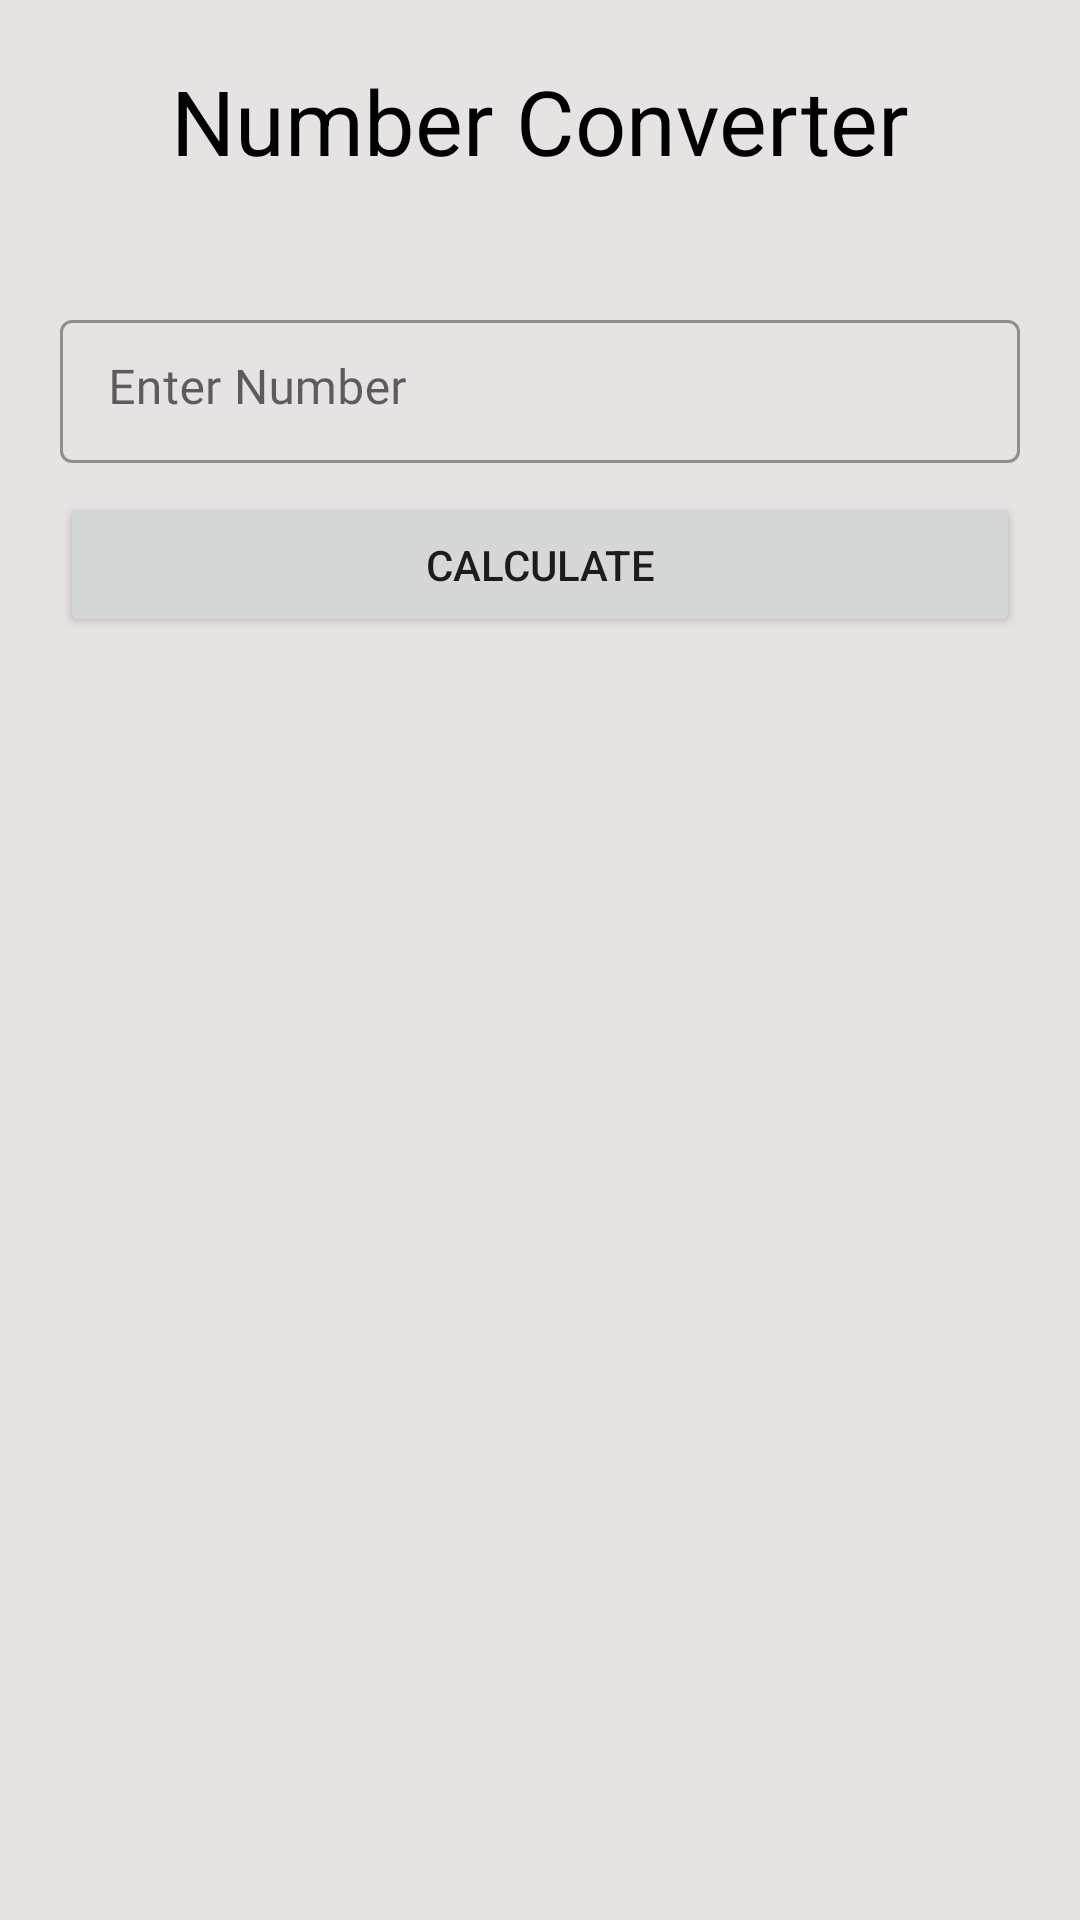

The Android layout XML behind this screen, and the referenced resources:
<!-- AndroidManifest.xml: application theme Theme.AkashTechnolabsInternship -->
<!-- res/layout/fragment_number_converter.xml -->
<?xml version="1.0" encoding="utf-8"?>
<RelativeLayout xmlns:android="http://schemas.android.com/apk/res/android"
    xmlns:tools="http://schemas.android.com/tools"
    android:layout_width="match_parent"
    android:layout_height="match_parent"
    xmlns:app="http://schemas.android.com/apk/res-auto"
    tools:context=".fragments.NumberConverterFragment"
    android:background="@color/colorLightGreyShade2">

    <TextView
        android:id="@+id/txtNumberConverterLabel"
        android:layout_width="wrap_content"
        android:layout_height="wrap_content"
        android:text="@string/number_converter"
        style="@style/mainLabel"
        android:layout_centerHorizontal="true"
        android:layout_marginTop="20dp"/>

    <RelativeLayout
        android:id="@+id/fromLinear"
        android:layout_below="@+id/txtNumberConverterLabel"
        android:layout_width="match_parent"
        android:layout_height="wrap_content"
        android:layout_marginStart="20dp"
        android:layout_marginEnd="20dp"
        android:layout_marginTop="10dp"
        android:background="@drawable/spinner_background"
        android:orientation="horizontal">

        <Spinner
            android:id="@+id/spinnerFrom"
            android:layout_width="match_parent"
            android:layout_height="wrap_content"
            android:layout_centerVertical="true"
            android:layout_gravity="center"
            android:background="@android:color/transparent"
            android:gravity="center"
            android:padding="10dp"
            android:spinnerMode="dropdown" />

        <ImageView
            android:layout_width="wrap_content"
            android:layout_height="wrap_content"
            android:layout_alignParentEnd="true"
            android:layout_centerVertical="true"
            android:layout_gravity="center"
            android:padding="10dp"
            android:src="@drawable/ic_baseline_keyboard_arrow_down_24"
            android:contentDescription="@string/drawable_down" />

    </RelativeLayout>

    <TextView
        android:id="@+id/spinnerError"
        android:layout_width="wrap_content"
        android:layout_height="wrap_content"
        android:text="@string/please_select_one_option"
        android:layout_below="@+id/fromLinear"
        android:layout_marginStart="20dp"
        android:textColor="@color/colorRed"
        android:visibility="gone"/>

    <com.google.android.material.textfield.TextInputLayout
        android:id="@+id/layoutWeight"
        android:layout_width="match_parent"
        android:layout_height="wrap_content"
        android:layout_below="@id/spinnerError"
        style="@style/Widget.MaterialComponents.TextInputLayout.OutlinedBox.Dense"
        android:hint="@string/enter_number"
        android:layout_marginTop="10dp"
        android:layout_marginStart="20dp"
        android:layout_marginEnd="20dp"
        app:hintAnimationEnabled="true"
        app:hintEnabled="true"
        app:hintTextAppearance="@style/MyHintStyle">

        <com.google.android.material.textfield.TextInputEditText
            android:id="@+id/txtNumber"
            android:layout_width="match_parent"
            android:layout_height="match_parent"
            style="@style/sansProSemiBold"
            android:gravity="start|top"
            android:inputType="text"
            android:longClickable="false"
            android:textColor="@color/colorPrimaryText"/>

    </com.google.android.material.textfield.TextInputLayout>

    <Button
        android:id="@+id/btnCalculate"
        android:layout_width="match_parent"
        android:layout_height="wrap_content"
        android:text="@string/calculate"
        android:layout_below="@+id/layoutWeight"
        android:layout_marginStart="20dp"
        android:layout_marginEnd="20dp"
        android:layout_marginTop="10dp"/>

    <ScrollView
        android:id="@+id/answerScrollView"
        android:layout_width="match_parent"
        android:layout_height="wrap_content"
        android:layout_below="@+id/btnCalculate"
        android:layout_marginStart="20dp"
        android:layout_marginEnd="20dp"
        android:layout_marginTop="20dp"
        android:visibility="gone">

        <LinearLayout
            android:layout_width="match_parent"
            android:layout_height="wrap_content"
            android:orientation="vertical">

            <TextView
                android:layout_width="wrap_content"
                android:layout_height="wrap_content"
                android:text="@string/converted_numbers"
                android:layout_gravity="center_horizontal"
                style="@style/mainLabel"/>

            <LinearLayout
                android:layout_width="match_parent"
                android:layout_height="wrap_content"
                android:orientation="horizontal"
                android:weightSum="2"
                android:layout_marginTop="20dp">

                <TextView
                    android:layout_width="0dp"
                    android:layout_height="wrap_content"
                    android:layout_weight="1"
                    android:text="@string/binary"
                    style="@style/secondaryLabel"/>

                <TextView
                    android:id="@+id/answerBinary"
                    android:layout_width="0dp"
                    android:layout_height="wrap_content"
                    android:layout_weight="1"
                    style="@style/secondaryLabel"/>

            </LinearLayout>

            <LinearLayout
                android:layout_width="match_parent"
                android:layout_height="wrap_content"
                android:orientation="horizontal"
                android:weightSum="2"
                android:layout_marginTop="20dp">

                <TextView
                    android:layout_width="0dp"
                    android:layout_height="wrap_content"
                    android:layout_weight="1"
                    android:text="@string/octal"
                    style="@style/secondaryLabel"/>

                <TextView
                    android:id="@+id/answerOctal"
                    android:layout_width="0dp"
                    android:layout_height="wrap_content"
                    android:layout_weight="1"
                    style="@style/secondaryLabel"/>

            </LinearLayout>

            <LinearLayout
                android:layout_width="match_parent"
                android:layout_height="wrap_content"
                android:orientation="horizontal"
                android:weightSum="2"
                android:layout_marginTop="20dp">

                <TextView
                    android:layout_width="0dp"
                    android:layout_height="wrap_content"
                    android:layout_weight="1"
                    android:text="@string/decimal"
                    style="@style/secondaryLabel"/>

                <TextView
                    android:id="@+id/answerDecimal"
                    android:layout_width="0dp"
                    android:layout_height="wrap_content"
                    android:layout_weight="1"
                    style="@style/secondaryLabel"/>

            </LinearLayout>

            <LinearLayout
                android:layout_width="match_parent"
                android:layout_height="wrap_content"
                android:orientation="horizontal"
                android:weightSum="2"
                android:layout_marginTop="20dp">

                <TextView
                    android:layout_width="0dp"
                    android:layout_height="wrap_content"
                    android:layout_weight="1"
                    android:text="@string/hexadecimal"
                    style="@style/secondaryLabel"/>

                <TextView
                    android:id="@+id/answerHexadecimal"
                    android:layout_width="0dp"
                    android:layout_height="wrap_content"
                    android:layout_weight="1"
                    style="@style/secondaryLabel"/>

            </LinearLayout>

        </LinearLayout>

    </ScrollView>

</RelativeLayout>
<!-- resources referenced by this layout -->
<resources>
  <color name="colorLightGreyShade2">#e8e3e3</color>
  <color name="colorPrimaryText">#212121</color>
  <color name="colorRed">#F00</color>
  <string name="binary">Binary</string>
  <string name="calculate">Calculate</string>
  <string name="converted_numbers">Converted Numbers</string>
  <string name="decimal">Decimal</string>
  <string name="drawable_down">drawable down</string>
  <string name="enter_number">Enter Number</string>
  <string name="hexadecimal">Hexadecimal</string>
  <string name="number_converter">Number Converter</string>
  <string name="octal">Octal</string>
  <string name="please_select_one_option">Please select one option</string>
  <style name="MyHintStyle" parent="TextAppearance.AppCompat.Small">
          <item name="android:textColor">@color/colorPrimary</item>
          <item name="android:textSize">14sp</item>
          <item name="android:fontFamily">@font/source_sans_pro_semibold</item>
      </style>
  <style name="mainLabel" parent="Widget.AppCompat.TextView">
          <item name="android:textSize">30sp</item>
          <item name="android:textColor">@color/colorBlack</item>
      </style>
  <style name="sansProSemiBold">
          <item name="android:fontFamily">@font/source_sans_pro_semibold</item>
      </style>
  <style name="secondaryLabel" parent="Widget.AppCompat.TextView">
          <item name="android:textSize">20sp</item>
          <item name="android:textColor">@color/colorBlack</item>
      </style>
  <style name="Theme.AkashTechnolabsInternship" parent="Theme.MaterialComponents.Light.NoActionBar">
          <item name="colorPrimary">@color/colorPrimary</item>
          <item name="colorPrimaryDark">@color/colorPrimaryDark</item>
          <item name="colorAccent">@color/colorAccent</item>
          <item name="windowActionBar">false</item>
          <item name="windowNoTitle">true</item>
      </style>
  <color name="colorPrimary">#5579f1</color>
  <color name="colorBlack">#000</color>
  <color name="colorPrimaryDark">#3700B3</color>
  <color name="colorAccent">#03DAC5</color>
</resources>
